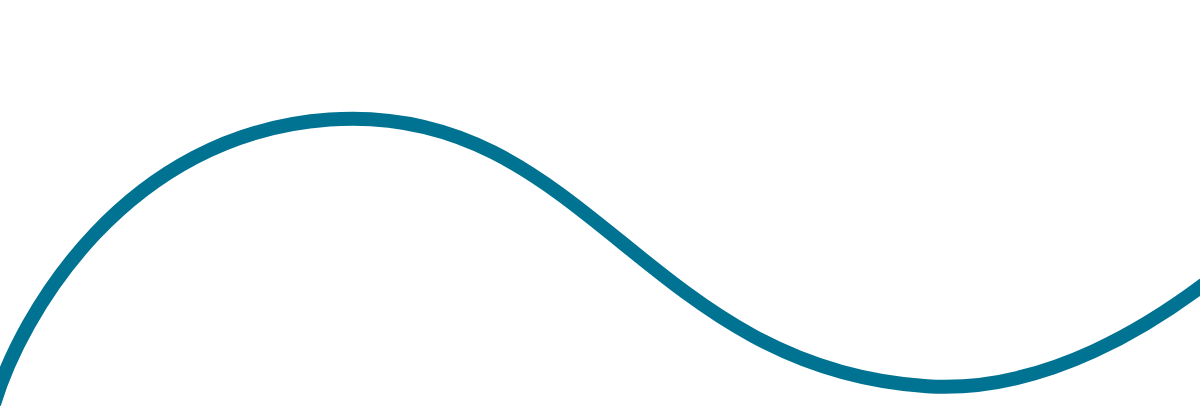
t = 0.00 s
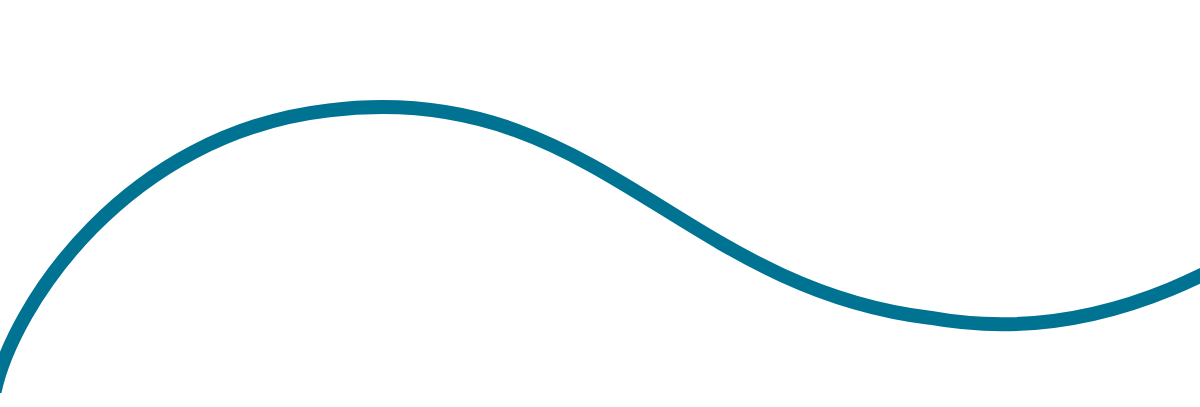
t = 1.25 s
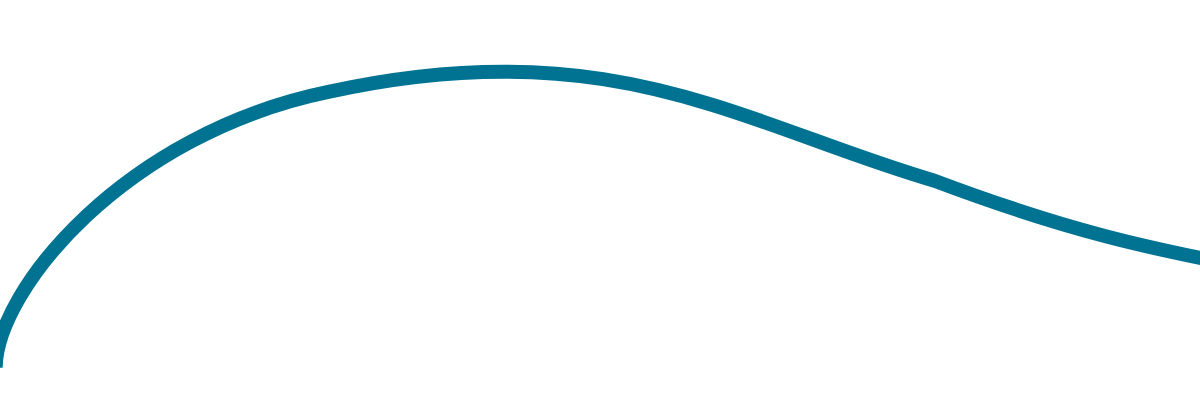
t = 3.75 s
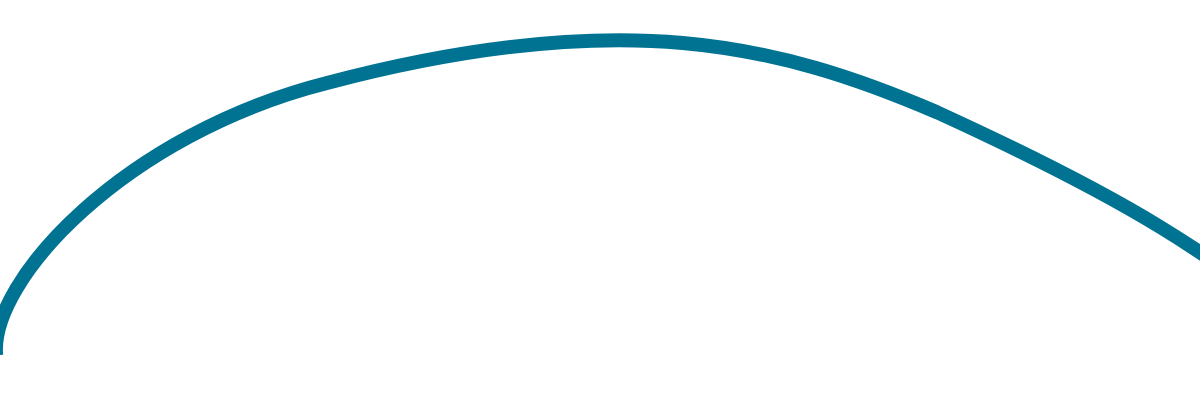
t = 5.00 s
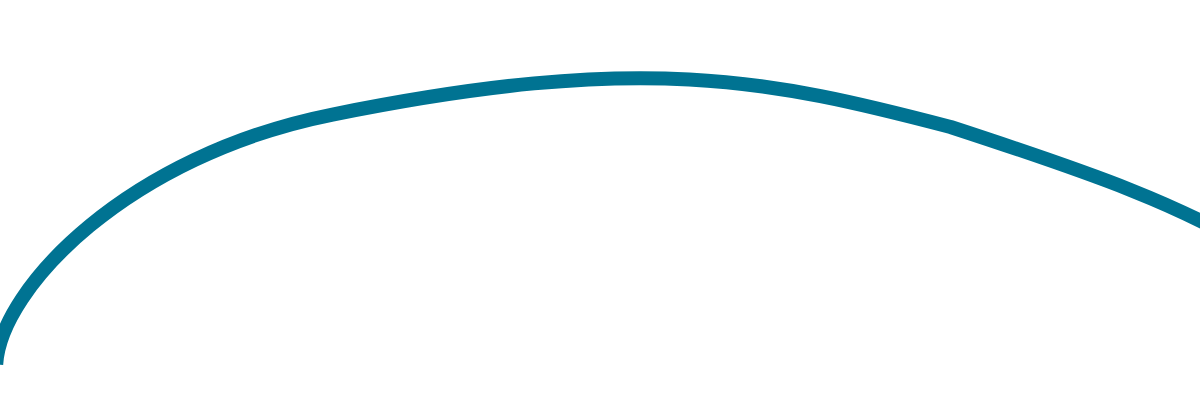
t = 6.25 s
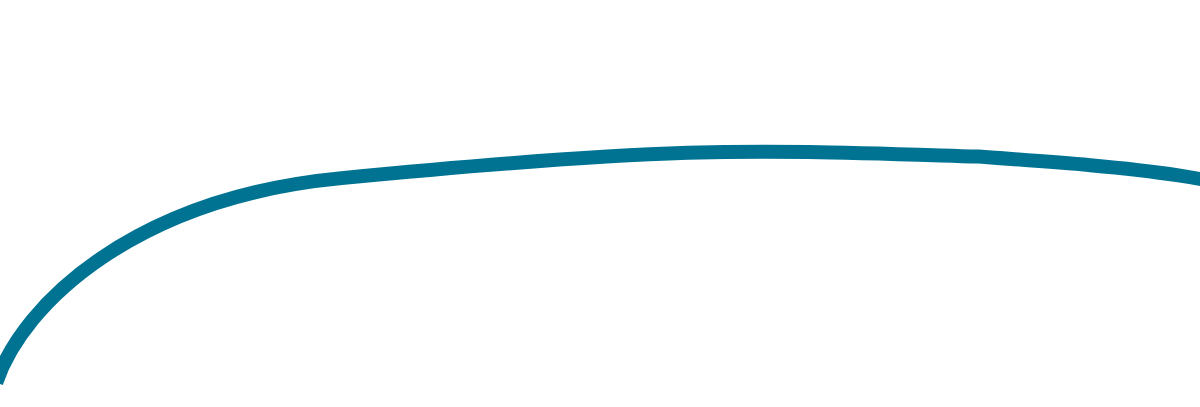
t = 8.75 s

The animated SVG that drew these frames (rendered in a browser with its animation timeline set to each time). Animation: 1 SMIL element (animate=1); frames cover the first 8.75 s, repeats indefinitely.

<svg width="1440" height="407" fill="none" xmlns="http://www.w3.org/2000/svg"><path d="M-6 404c26.659-88.889 131.071-270.222 335.454-284.444 255.478-17.778 315.46 248.888 597.596 266.666C1152.76 400.444 1375.06 137.333 1458 4" stroke="#007392" stroke-width="14"><animate attributeName="d" values="M-6 404C20.6586 315.111 125.071 133.778 329.454 119.556C584.932 101.778 644.914 368.444 927.05 386.222C1152.76 400.444 1375.06 137.333 1458 4; M -3.833 355.405 C -10.65 280.415 125.071 133.778 327.945 82.712 C 621.09 5.448 777.889 44.08 936.961 112.253 C 1230.107 246.328 1230.107 282.687 1468.714 446.303; M -3.833 391.765 C 34.799 309.956 139.331 219.058 346.124 209.969 C 705.171 191.789 739.258 184.972 991.5 171.337 C 1296.008 155.43 1461.897 150.885 1495.983 489.48; M -3.833 391.765 C 14.347 307.684 139.331 219.058 314.31 175.882 C 673.357 78.167 691.536 234.966 946.051 330.408 C 1273.283 453.121 1411.903 246.328 1489.166 91.801; M-6 404C20.6586 315.111 125.071 133.778 329.454 119.556C584.932 101.778 644.914 368.444 927.05 386.222C1152.76 400.444 1375.06 137.333 1458 4;" dur="20s" repeatCount="indefinite"/></path></svg>
